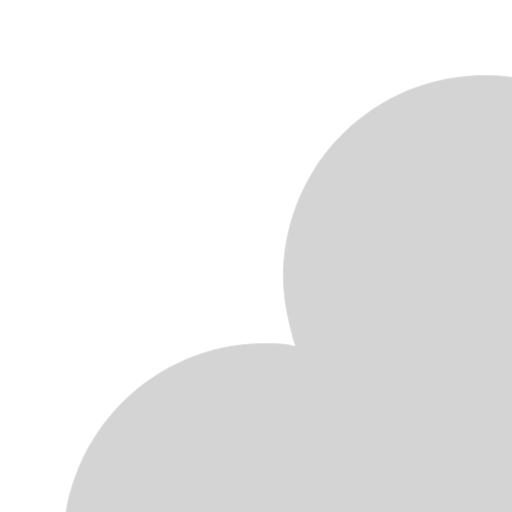
t = 0.00 s
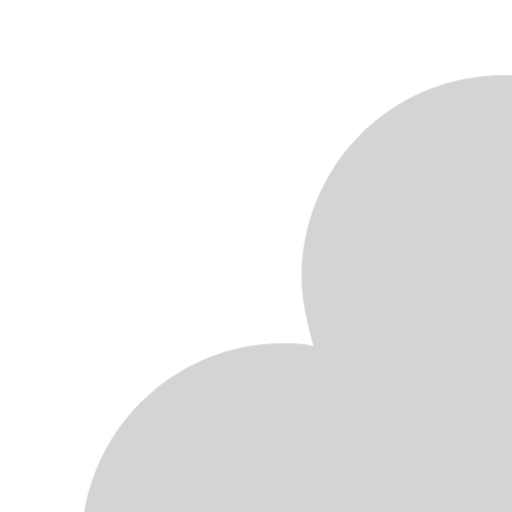
t = 1.25 s
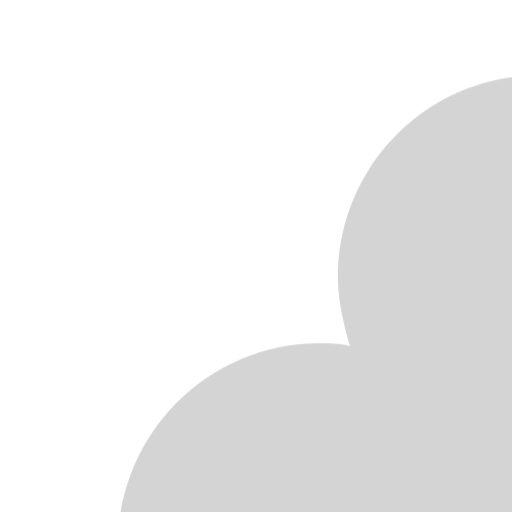
t = 2.25 s
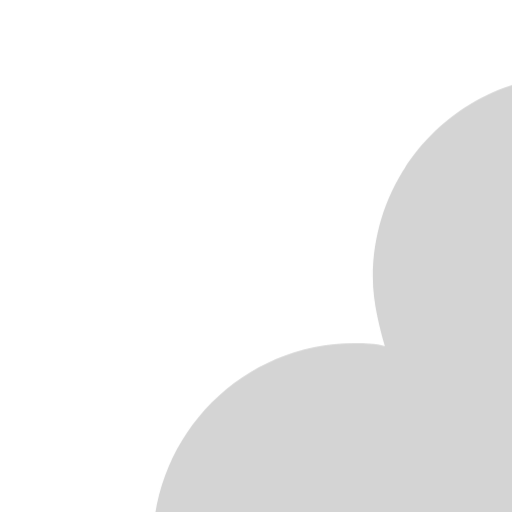
t = 4.25 s
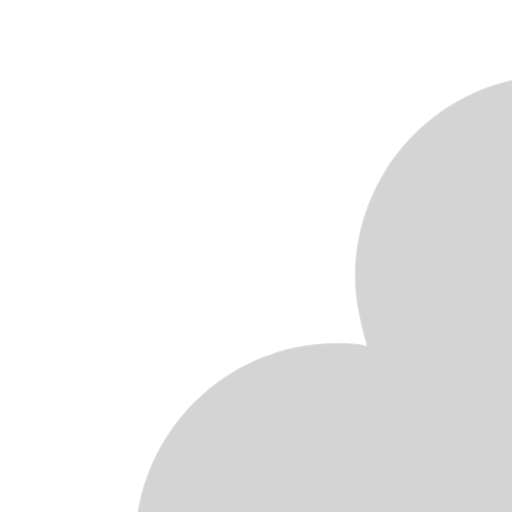
t = 5.25 s
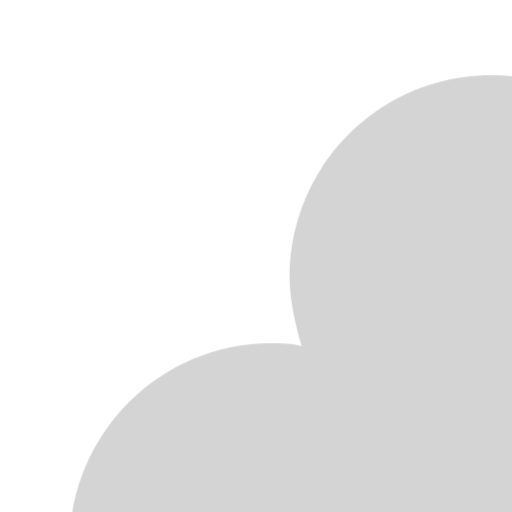
t = 7.25 s

The animated SVG that drew these frames (rendered in a browser with its animation timeline set to each time). Animation: 2 CSS @keyframes rules; one cycle of 8.25 s, repeats indefinitely.

<?xml version="1.0" encoding="utf-8"?>
<svg xmlns="http://www.w3.org/2000/svg" xmlns:xlink="http://www.w3.org/1999/xlink" version="1.1" width="40" height="40" viewbox="0 0 17 17" style="&#10;">
<defs>
	<filter id="blur" width="200%" height="200%">
		<feComponentTransfer>
			<feFuncA type="linear" slope="0.05"/>
		</feComponentTransfer>
		<feMerge> 
			<feMergeNode/>
			<feMergeNode in="SourceGraphic"/> 
		</feMerge>
	</filter>
	<style type="text/css"><![CDATA[
/* RAIN */
@keyframes am-weather-rain {
	0% {
		stroke-dashoffset: 0;
	}
	100% {
		stroke-dashoffset: -100;
	}
}
.am-weather-rain-1 {
	-webkit-animation-name: am-weather-rain;
	-moz-animation-name: am-weather-rain;
	-ms-animation-name: am-weather-rain;
	animation-name: am-weather-rain;
	-webkit-animation-duration: 6s;
	-moz-animation-duration: 6s;
	-ms-animation-duration: 6s;
	animation-duration: 6s;
	-webkit-animation-timing-function: linear;
	-moz-animation-timing-function: linear;
	-ms-animation-timing-function: linear;
	animation-timing-function: linear;
	-webkit-animation-iteration-count: infinite;
	-moz-animation-iteration-count: infinite;
	-ms-animation-iteration-count: infinite;
	animation-iteration-count: infinite;
}
.am-weather-rain-2 {
	-webkit-animation-name: am-weather-rain;
	-moz-animation-name: am-weather-rain;
	-ms-animation-name: am-weather-rain;
	animation-name: am-weather-rain;
	-webkit-animation-delay: 0.25s;
	-moz-animation-delay: 0.25s;
	-ms-animation-delay: 0.25s;
	animation-delay: 0.25s;
	-webkit-animation-duration: 6s;
	-moz-animation-duration: 6s;
	-ms-animation-duration: 6s;
	animation-duration: 6s;
	-webkit-animation-timing-function: linear;
	-moz-animation-timing-function: linear;
	-ms-animation-timing-function: linear;
	animation-timing-function: linear;
	-webkit-animation-iteration-count: infinite;
	-moz-animation-iteration-count: infinite;
	-ms-animation-iteration-count: infinite;
	animation-iteration-count: infinite;
}
@keyframes am-weather-cloud-2 {
	0% {
		-webkit-transform: translate(-2px,0px);
		-moz-transform: translate(-2px,0px);
		-ms-transform: translate(-2px,0px);
		transform: translate(-2px,0px);
	}
	50% {
		-webkit-transform: translate(1px,0px);
		-moz-transform: translate(1px,0px);
		-ms-transform: translate(1px,0px);
		transform: translate(1px,0px);
	}
	100% {
		-webkit-transform: translate(-2px,0px);
		-moz-transform: translate(-2px,0px);
		-ms-transform: translate(-2px,0px);
		transform: translate(-2px,0px);
	}

}
.am-weather-cloud-2 {
	-webkit-animation-name: am-weather-cloud-2;
	-moz-animation-name: am-weather-cloud-2;
	animation-name: am-weather-cloud-2;
	-webkit-animation-duration: 8s;
	-moz-animation-duration: 8s;
	animation-duration: 8s;
	-webkit-animation-timing-function: linear;
	-moz-animation-timing-function: linear;
	animation-timing-function: linear;
	-webkit-animation-iteration-count: infinite;
	-moz-animation-iteration-count: infinite;
	animation-iteration-count: infinite;
}
/* EASING */
.am-weather-easing-ease-in-out {
	-webkit-animation-timing-function: ease-in-out;
	-moz-animation-timing-function: ease-in-out;
	-ms-animation-timing-function: ease-in-out;
	animation-timing-function: ease-in-out;
}]]></style>
	</defs>
	<g filter="url(#blur)" id="rainy-6">
		<g transform="translate(8,-8)">
			<g class="am-weather-cloud-2 am-weather-easing-ease-in-out">
				<path d="M47.7,35.4c0-4.6-3.7-8.2-8.2-8.2c-1,0-1.9,0.2-2.8,0.5c-0.3-3.4-3.1-6.2-6.6-6.2c-3.7,0-6.7,3-6.7,6.7c0,0.8,0.2,1.6,0.4,2.3    c-0.3-0.1-0.7-0.1-1-0.1c-3.7,0-6.7,3-6.7,6.7c0,3.6,2.9,6.6,6.5,6.7l17.2,0C44.2,43.3,47.7,39.8,47.7,35.4z" fill="#d4d4d4" transform="translate(-20,-11)"/>
			</g>
		</g>
		<g transform="translate(19,28), rotate(10)">
			<line class="am-weather-rain-1" fill="none" stroke="#91C0F8" stroke-dasharray="4,4" stroke-linecap="round" stroke-width="2" transform="translate(-4,1)" x1="0" x2="0" y1="0" y2="8"/>
			<line class="am-weather-rain-2" fill="none" stroke="#91C0F8" stroke-dasharray="4,4" stroke-linecap="round" stroke-width="2" transform="translate(0,-1)" x1="0" x2="0" y1="0" y2="8"/>
			<line class="am-weather-rain-1" fill="none" stroke="#91C0F8" stroke-dasharray="4,4" stroke-linecap="round" stroke-width="2" transform="translate(4,0)" x1="0" x2="0" y1="0" y2="8"/>
		</g>
	</g>
</svg>
